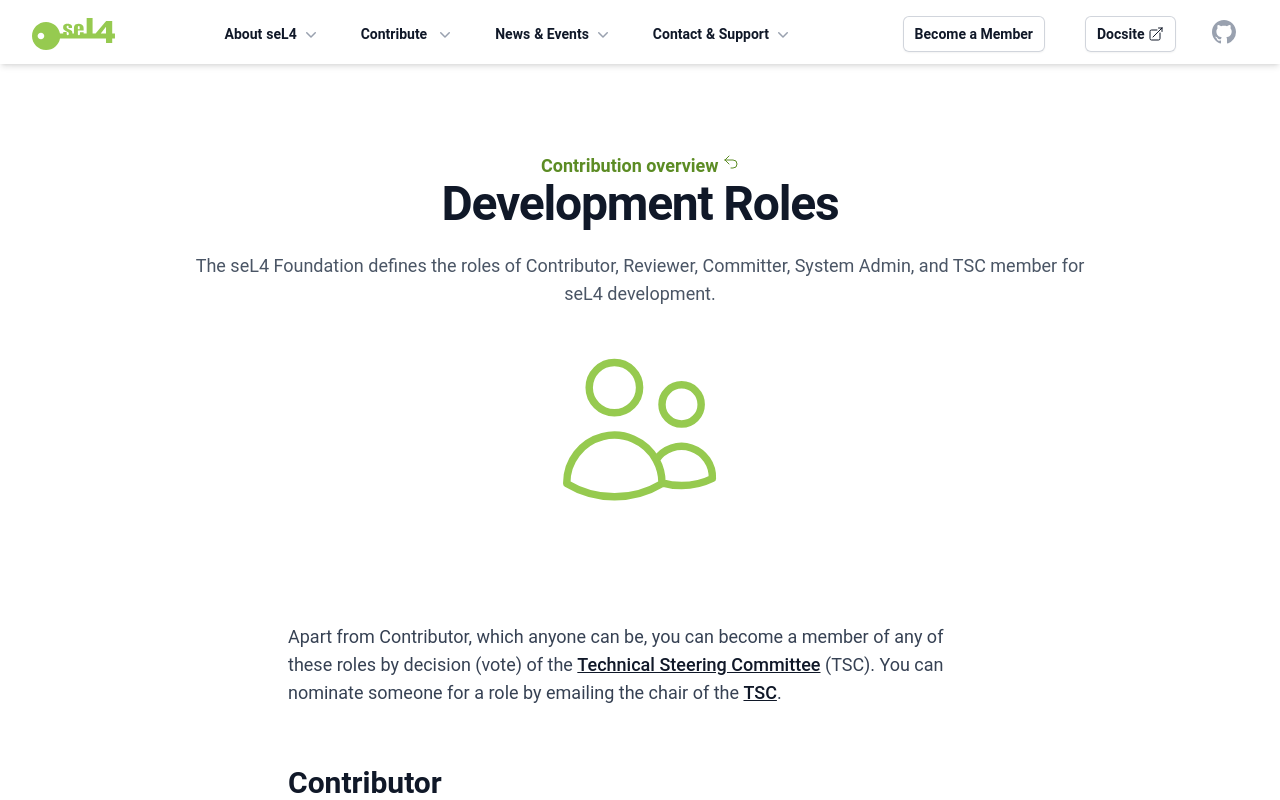

repository: seL4/website · page: Contribute/roles.html · generator: jekyll

---
SPDX-License-Identifier: CC-BY-SA-4.0
SPDX-FileCopyrightText: 2020 seL4 Project a Series of LF Projects, LLC.

title: Development Roles
sub: The seL4 Foundation defines the roles of Contributor, Reviewer,
     Committer, System Admin, and TSC member for seL4 development.
svg: _icons/users.svg
svg_class: "text-logogreen mx-auto w-1/5 stroke-1"
pre: "Contribution overview"
pre_link: "./"
---

Apart from Contributor, which anyone can be, you can become a member of any of
these roles by decision (vote) of the [Technical Steering Committee][TSC] (TSC).
You can nominate someone for a role by emailing the chair of the [TSC].


## Contributor

Anyone who contributes code, documentation, issues, etc via pull requests
or otherwise.


## Reviewer

People with technical experience and interest in reviewing and approving
pull requests, be assigned and maintain issues, but without full
commit rights.  They would typically be active Contributors already,
but exceptions are possible. They become members of the seL4 GitHub
org.

The role does not confer membership or voting rights in the TSC.

Current reviewers are:

- Julia B., UNSW
- Christopher Guikema, Dornerworks


## Committer

People with direct write/push access to the repositories in the
seL4 GitHub org. These are the people that can merge pull requests.

The role does not automatically confer membership or voting rights
in the TSC.

Current members are the members of the Committers team on the seL4 GitHub
organisation. These include all of the TSC members and the following
people:

- Ryan Barry, Proofcraft
- Peter Chubb, UNSW
- Axel Heider
- Damon Lee, Kry10
- Michael McInerney, Proofcraft
- Johannes Åman Pohjohla, UNSW
- Robert Sison, UNSW
- Miki Tanaka, UNSW
- Jingyao Zhou, UNSW


## System Admin

People with admin access to the seL4 GitHub org and repositories
for purely administrative purposes, e.g. maintenance of CI
infrastructure and repo membership/access control.

The role does not confer membership or voting rights in the TSC.

Current members are:

- Peter Chubb, UNSW


## TSC member

A member of the [Technical Steering Committee][TSC] of the seL4 Foundation. This
is the body that decides on the technical direction of the project, sets
processes, guidelines, etc. Meetings of the TSC are public and will be announced
on the seL4 developer mailing list.

See [the TSC page][TSC] for current members. TSC members have at least Committer
access to the seL4 GitHub repositories.

[TSC]: ../Foundation/TSC/
